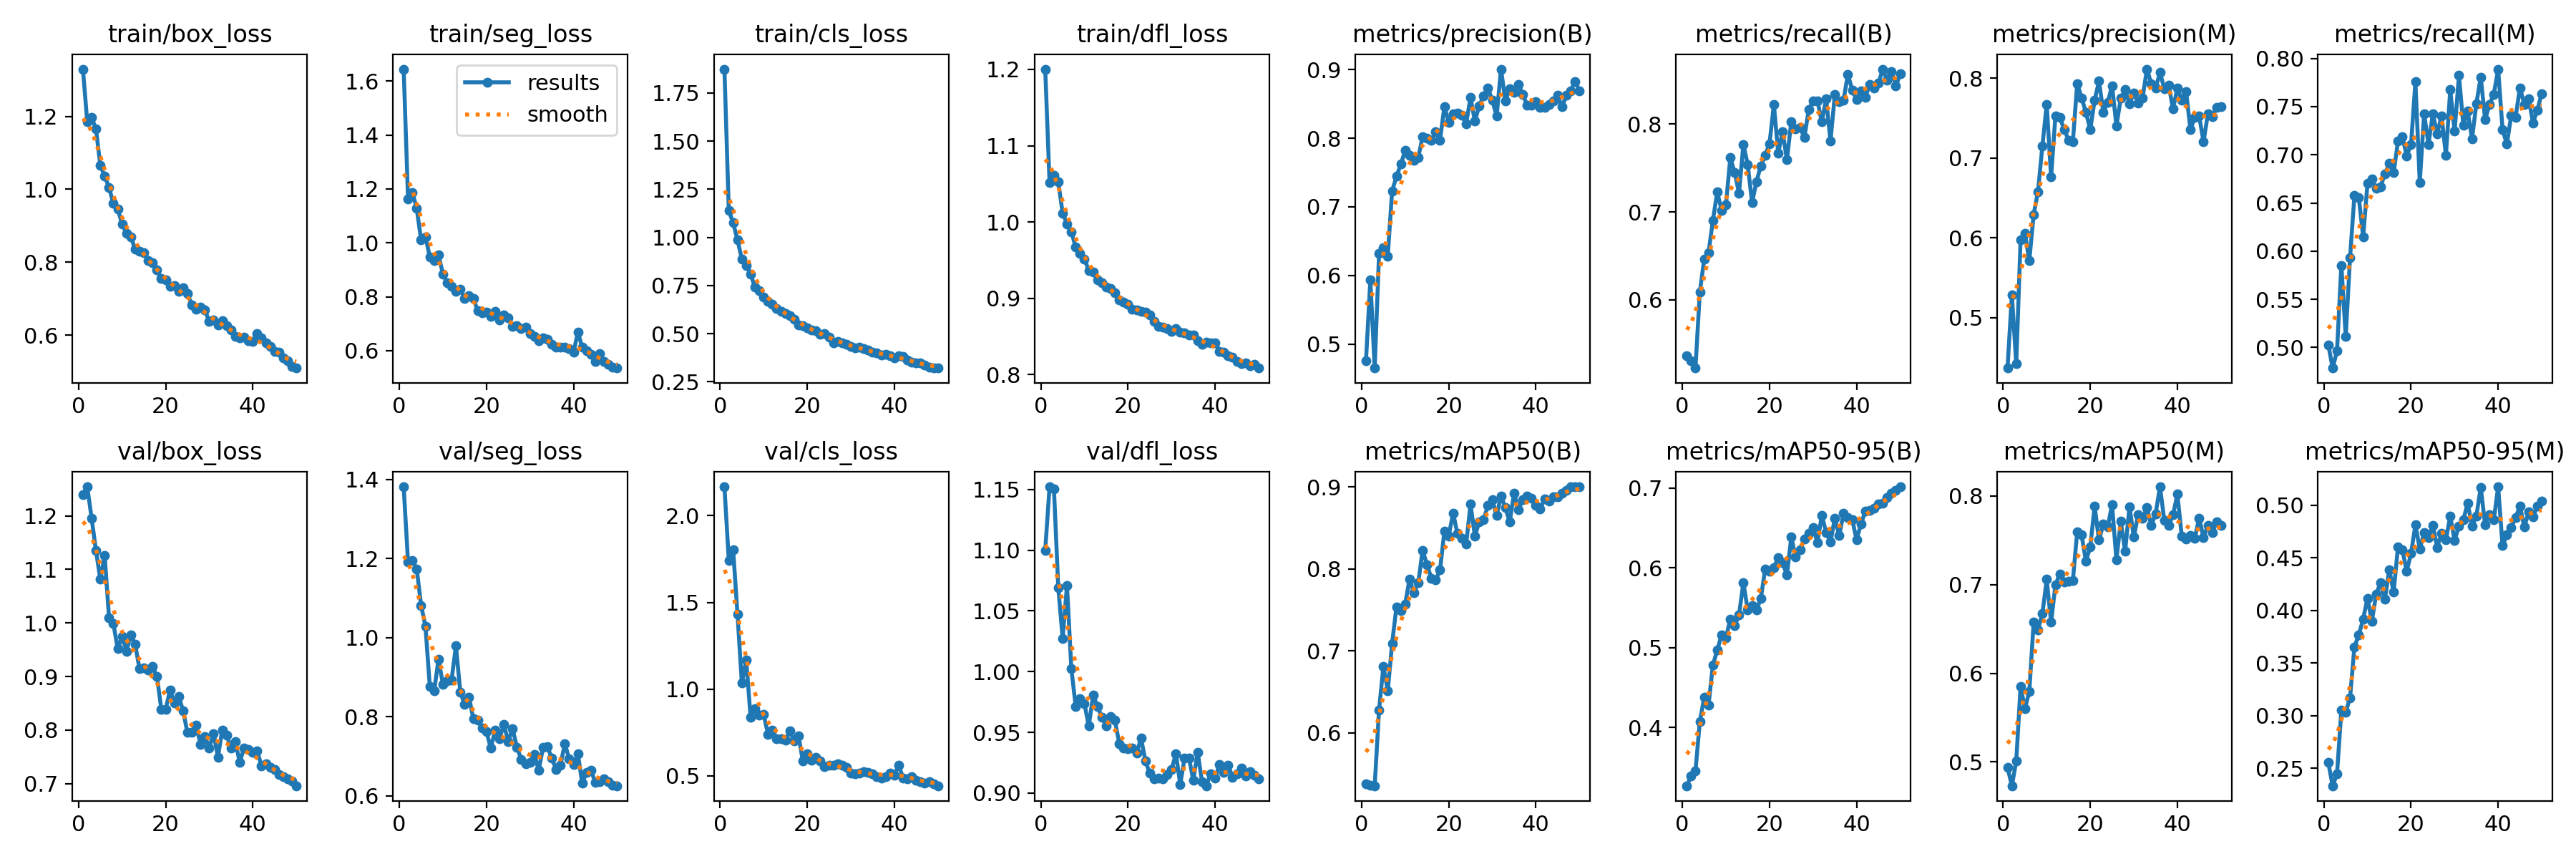

The table this chart was drawn from, first rows:
epoch, time, train/box_loss, train/seg_loss, train/cls_loss, train/dfl_loss, metrics/precision(B), metrics/recall(B), metrics/mAP50(B), metrics/mAP50-95(B), metrics/precision(M), metrics/recall(M), metrics/mAP50(M), metrics/mAP50-95(M), val/box_loss, val/seg_loss, val/cls_loss, val/dfl_loss, lr/pg0, lr/pg1, lr/pg2
1, 94.58, 1.33, 1.644, 1.874, 1.2, 0.4758, 0.5367, 0.5377, 0.3269, 0.4366, 0.5029, 0.4939, 0.2555, 1.24, 1.382, 2.167, 1.1, 0.0004119, 0.0004119, 0.0004119
2, 214.4, 1.185, 1.162, 1.139, 1.051, 0.5932, 0.5309, 0.5361, 0.3388, 0.5281, 0.4786, 0.4732, 0.2336, 1.254, 1.192, 1.742, 1.152, 0.0008121, 0.0008121, 0.0008121
3, 358.6, 1.197, 1.188, 1.075, 1.061, 0.465, 0.5223, 0.5355, 0.3453, 0.442, 0.4964, 0.501, 0.2446, 1.196, 1.195, 1.803, 1.151, 0.001196, 0.001196, 0.001196
4, 438.3, 1.165, 1.127, 0.9865, 1.052, 0.6317, 0.6088, 0.6278, 0.4071, 0.5978, 0.5853, 0.5853, 0.3054, 1.135, 1.174, 1.43, 1.069, 0.001176, 0.001176, 0.001176
5, 526.2, 1.065, 1.011, 0.8871, 1.012, 0.6406, 0.646, 0.6813, 0.4376, 0.6056, 0.5115, 0.5602, 0.3035, 1.082, 1.082, 1.034, 1.027, 0.001151, 0.001151, 0.001151
6, 629, 1.036, 1.023, 0.8545, 0.9977, 0.6284, 0.6536, 0.6513, 0.4279, 0.5714, 0.5934, 0.5794, 0.3172, 1.126, 1.029, 1.169, 1.071, 0.001126, 0.001126, 0.001126
7, 733.1, 1.005, 0.9479, 0.8085, 0.9875, 0.7229, 0.6903, 0.7092, 0.4783, 0.6291, 0.6579, 0.6576, 0.3655, 1.01, 0.877, 0.8391, 1.002, 0.001102, 0.001102, 0.001102
8, 814.9, 0.9613, 0.9341, 0.7426, 0.967, 0.7443, 0.7228, 0.7537, 0.4968, 0.658, 0.6558, 0.6492, 0.3767, 0.9986, 0.8649, 0.8887, 0.9713, 0.001077, 0.001077, 0.001077
9, 901.6, 0.9451, 0.955, 0.724, 0.9588, 0.7621, 0.702, 0.7489, 0.5162, 0.7149, 0.6148, 0.667, 0.392, 0.952, 0.9458, 0.8512, 0.9778, 0.001052, 0.001052, 0.001052
10, 1003, 0.9052, 0.8851, 0.6902, 0.9517, 0.7821, 0.7086, 0.7571, 0.5121, 0.7671, 0.6701, 0.7057, 0.4116, 0.975, 0.8823, 0.8535, 0.9738, 0.001027, 0.001027, 0.001027
11, 1103, 0.8798, 0.8526, 0.6676, 0.9367, 0.7746, 0.7617, 0.7875, 0.536, 0.6762, 0.675, 0.6576, 0.39, 0.9474, 0.891, 0.7409, 0.9551, 0.001002, 0.001002, 0.001002
12, 1180, 0.8695, 0.8375, 0.6534, 0.9344, 0.7682, 0.7448, 0.7709, 0.5275, 0.7529, 0.6649, 0.6995, 0.4157, 0.9781, 0.8932, 0.7639, 0.9806, 0.0009778, 0.0009778, 0.0009778
13, 1272, 0.8354, 0.8213, 0.6311, 0.9247, 0.7722, 0.7216, 0.7828, 0.541, 0.7509, 0.667, 0.7118, 0.4266, 0.9598, 0.979, 0.7131, 0.9715, 0.000953, 0.000953, 0.000953
14, 1393, 0.8304, 0.8282, 0.6149, 0.9203, 0.8019, 0.7771, 0.8226, 0.5816, 0.7361, 0.6803, 0.7032, 0.4108, 0.9144, 0.8627, 0.7141, 0.9623, 0.0009283, 0.0009283, 0.0009283
15, 1494, 0.8258, 0.7927, 0.6033, 0.9149, 0.8, 0.7537, 0.8052, 0.547, 0.7225, 0.6913, 0.7036, 0.439, 0.9165, 0.8312, 0.7063, 0.9554, 0.0009035, 0.0009035, 0.0009035
16, 1580, 0.8044, 0.8042, 0.5948, 0.9129, 0.7967, 0.7106, 0.7887, 0.5526, 0.7204, 0.6813, 0.7044, 0.4174, 0.9116, 0.8496, 0.7581, 0.9631, 0.0008787, 0.0008787, 0.0008787
17, 1657, 0.7985, 0.7946, 0.5756, 0.9078, 0.8089, 0.7344, 0.7864, 0.547, 0.7935, 0.7142, 0.7597, 0.4606, 0.919, 0.7945, 0.7027, 0.9599, 0.000854, 0.000854, 0.000854
18, 1750, 0.7781, 0.7476, 0.5433, 0.8978, 0.7972, 0.7525, 0.7987, 0.5616, 0.7754, 0.7191, 0.7559, 0.4578, 0.9005, 0.7922, 0.7319, 0.9409, 0.0008293, 0.0008293, 0.0008293
19, 1855, 0.7553, 0.7409, 0.5417, 0.895, 0.8462, 0.7645, 0.8458, 0.5981, 0.7573, 0.6987, 0.7262, 0.4374, 0.839, 0.7714, 0.5852, 0.9373, 0.0008045, 0.0008045, 0.0008045
20, 1967, 0.7517, 0.7419, 0.5304, 0.8923, 0.8234, 0.7777, 0.8402, 0.5957, 0.7356, 0.7107, 0.7426, 0.4542, 0.839, 0.7632, 0.6282, 0.9365, 0.0007797, 0.0007797, 0.0007797
21, 2097, 0.734, 0.7264, 0.5193, 0.8862, 0.8356, 0.8222, 0.8681, 0.6006, 0.7725, 0.7756, 0.7883, 0.4816, 0.8744, 0.7203, 0.589, 0.9368, 0.000755, 0.000755, 0.000755
22, 2271, 0.7356, 0.7468, 0.5149, 0.8846, 0.8365, 0.767, 0.8429, 0.6126, 0.7964, 0.6714, 0.7501, 0.4584, 0.8504, 0.7654, 0.6053, 0.9329, 0.0007302, 0.0007302, 0.0007302
23, 2367, 0.7205, 0.7128, 0.4957, 0.8829, 0.8339, 0.7913, 0.8376, 0.6065, 0.7574, 0.7425, 0.7679, 0.4739, 0.8627, 0.7447, 0.5845, 0.9453, 0.0007055, 0.0007055, 0.0007055
24, 2451, 0.7292, 0.7319, 0.5004, 0.8819, 0.8211, 0.7594, 0.83, 0.591, 0.7695, 0.7109, 0.7649, 0.4695, 0.8363, 0.7809, 0.5524, 0.9266, 0.0006808, 0.0006808, 0.0006808
25, 2571, 0.7137, 0.7225, 0.4821, 0.8781, 0.8595, 0.8028, 0.8788, 0.6387, 0.7908, 0.7425, 0.79, 0.481, 0.7954, 0.7371, 0.5617, 0.9162, 0.000656, 0.000656, 0.000656
26, 2735, 0.6832, 0.6891, 0.4535, 0.8695, 0.8248, 0.7943, 0.8402, 0.6134, 0.7402, 0.7219, 0.728, 0.4601, 0.7958, 0.77, 0.5624, 0.9119, 0.0006312, 0.0006312, 0.0006312
27, 2849, 0.6705, 0.6924, 0.4587, 0.8636, 0.8473, 0.7965, 0.8571, 0.6227, 0.7747, 0.7404, 0.7712, 0.4733, 0.8087, 0.723, 0.57, 0.9123, 0.0006065, 0.0006065, 0.0006065
28, 2967, 0.6762, 0.6833, 0.4519, 0.8628, 0.8616, 0.7845, 0.8598, 0.6358, 0.7855, 0.6995, 0.7374, 0.4673, 0.7738, 0.6922, 0.5631, 0.9119, 0.0005818, 0.0005818, 0.0005818
29, 3146, 0.6692, 0.6867, 0.4465, 0.8609, 0.8731, 0.8163, 0.8774, 0.6431, 0.7682, 0.7674, 0.7876, 0.4898, 0.7878, 0.6808, 0.549, 0.915, 0.000557, 0.000557, 0.000557
30, 3264, 0.6377, 0.6624, 0.4335, 0.8565, 0.855, 0.8262, 0.884, 0.6503, 0.7814, 0.7244, 0.7538, 0.4667, 0.7668, 0.6845, 0.5156, 0.9191, 0.0005322, 0.0005322, 0.0005322
31, 3378, 0.6421, 0.6515, 0.427, 0.8602, 0.8323, 0.8267, 0.8651, 0.6319, 0.7689, 0.7825, 0.7788, 0.4805, 0.7939, 0.7053, 0.5109, 0.9326, 0.0005075, 0.0005075, 0.0005075
32, 3466, 0.628, 0.6375, 0.4282, 0.856, 0.9007, 0.8025, 0.8891, 0.6657, 0.775, 0.7307, 0.7745, 0.4862, 0.7497, 0.6648, 0.5153, 0.9072, 0.0004827, 0.0004827, 0.0004827
33, 3598, 0.6402, 0.648, 0.4229, 0.8552, 0.8546, 0.8288, 0.8745, 0.6447, 0.8115, 0.7451, 0.7867, 0.502, 0.8006, 0.7223, 0.5243, 0.9288, 0.000458, 0.000458, 0.000458
34, 3721, 0.6252, 0.6428, 0.4148, 0.8523, 0.8716, 0.7807, 0.8573, 0.6322, 0.7934, 0.7167, 0.7667, 0.4805, 0.791, 0.7243, 0.5221, 0.929, 0.0004332, 0.0004332, 0.0004332
35, 3806, 0.6143, 0.6247, 0.404, 0.8518, 0.8672, 0.8336, 0.8923, 0.6625, 0.7877, 0.7532, 0.7797, 0.4899, 0.767, 0.6954, 0.5119, 0.9106, 0.0004085, 0.0004085, 0.0004085
36, 3887, 0.5962, 0.6142, 0.3996, 0.845, 0.8783, 0.8253, 0.872, 0.6403, 0.8071, 0.7807, 0.8102, 0.517, 0.7786, 0.6671, 0.4963, 0.9337, 0.0003837, 0.0003837, 0.0003837
37, 3999, 0.5926, 0.6138, 0.3886, 0.8403, 0.8641, 0.8275, 0.8846, 0.6685, 0.7868, 0.7365, 0.7722, 0.4818, 0.7402, 0.6775, 0.4889, 0.9094, 0.000359, 0.000359, 0.000359
38, 4107, 0.5937, 0.612, 0.3916, 0.8423, 0.8481, 0.8568, 0.8887, 0.6633, 0.791, 0.7519, 0.7667, 0.4914, 0.7662, 0.7325, 0.4968, 0.906, 0.0003343, 0.0003343, 0.0003343
39, 4192, 0.5846, 0.6065, 0.3848, 0.8416, 0.8482, 0.8384, 0.886, 0.6602, 0.7618, 0.7629, 0.7786, 0.4864, 0.7639, 0.6927, 0.5146, 0.9161, 0.0003095, 0.0003095, 0.0003095
40, 4274, 0.5822, 0.5938, 0.3746, 0.8421, 0.8529, 0.8278, 0.8777, 0.6352, 0.7874, 0.7889, 0.8017, 0.5176, 0.7579, 0.6799, 0.5047, 0.9122, 0.0002848, 0.0002848, 0.0002848
41, 4426, 0.6038, 0.6686, 0.3845, 0.8305, 0.8447, 0.8378, 0.8735, 0.6551, 0.7724, 0.7264, 0.7546, 0.4617, 0.7614, 0.7058, 0.5623, 0.9235, 0.00026, 0.00026, 0.00026
42, 4635, 0.5919, 0.6119, 0.3811, 0.8293, 0.8452, 0.8303, 0.885, 0.6711, 0.7834, 0.7111, 0.7516, 0.4719, 0.7338, 0.6314, 0.4884, 0.917, 0.0002352, 0.0002352, 0.0002352
43, 4720, 0.5786, 0.6005, 0.3646, 0.8249, 0.8495, 0.8453, 0.8829, 0.6721, 0.7353, 0.7409, 0.755, 0.4789, 0.7375, 0.6599, 0.484, 0.9231, 0.0002105, 0.0002105, 0.0002105
44, 4802, 0.5682, 0.5866, 0.3536, 0.8232, 0.8545, 0.8411, 0.8879, 0.6751, 0.7513, 0.7389, 0.7524, 0.4881, 0.7302, 0.6642, 0.4964, 0.9131, 0.0001857, 0.0001857, 0.0001857
45, 4896, 0.5561, 0.5612, 0.3498, 0.8171, 0.863, 0.8464, 0.888, 0.6801, 0.7526, 0.7695, 0.7751, 0.4994, 0.7263, 0.6346, 0.4751, 0.9159, 0.000161, 0.000161, 0.000161
46, 4987, 0.5539, 0.5881, 0.3471, 0.8145, 0.8455, 0.8626, 0.8921, 0.6814, 0.7204, 0.7524, 0.7526, 0.4794, 0.7171, 0.6365, 0.4679, 0.9205, 0.0001363, 0.0001363, 0.0001363
47, 5071, 0.5385, 0.5593, 0.3356, 0.8155, 0.8623, 0.8502, 0.8954, 0.688, 0.7552, 0.7584, 0.7669, 0.4936, 0.7132, 0.6437, 0.4594, 0.9141, 0.0001115, 0.0001115, 0.0001115
48, 5152, 0.5288, 0.5482, 0.327, 0.8116, 0.8693, 0.8602, 0.9001, 0.6935, 0.7516, 0.7331, 0.7582, 0.4891, 0.7084, 0.6359, 0.4662, 0.9173, 8.675e-05, 8.675e-05, 8.675e-05
49, 5321, 0.5132, 0.5399, 0.3226, 0.8136, 0.8828, 0.8432, 0.9001, 0.6968, 0.7636, 0.7466, 0.7707, 0.4992, 0.7056, 0.6273, 0.4536, 0.9144, 6.2e-05, 6.2e-05, 6.2e-05
50, 5502, 0.5098, 0.5356, 0.3214, 0.8087, 0.8692, 0.857, 0.8999, 0.7016, 0.7644, 0.7637, 0.7668, 0.5038, 0.6962, 0.6254, 0.4433, 0.9115, 3.725e-05, 3.725e-05, 3.725e-05
